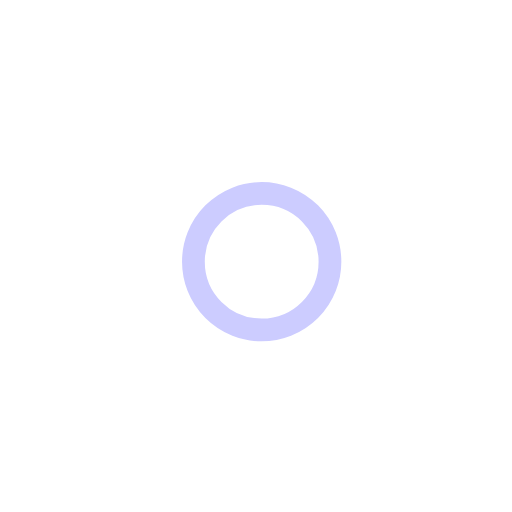
t = 0.00 s
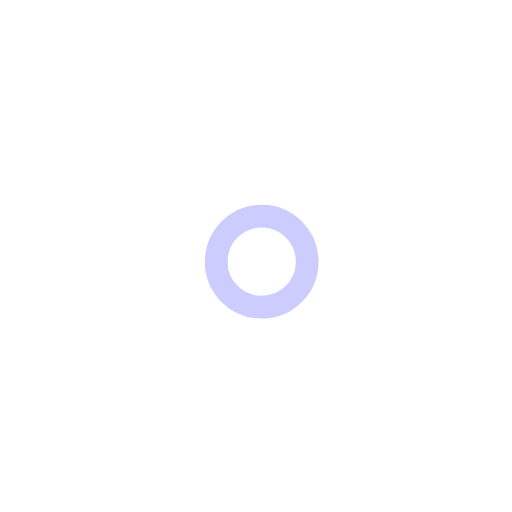
t = 1.00 s
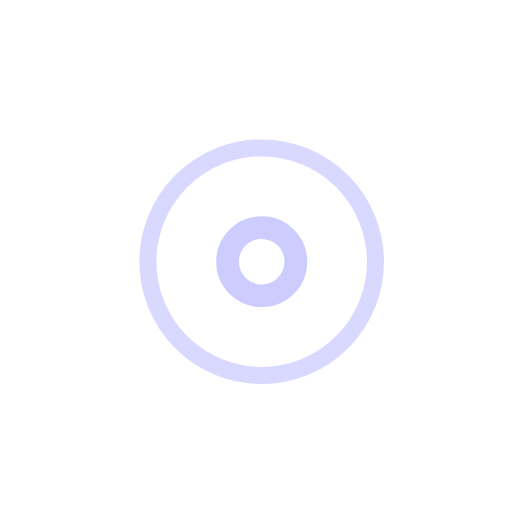
t = 2.25 s
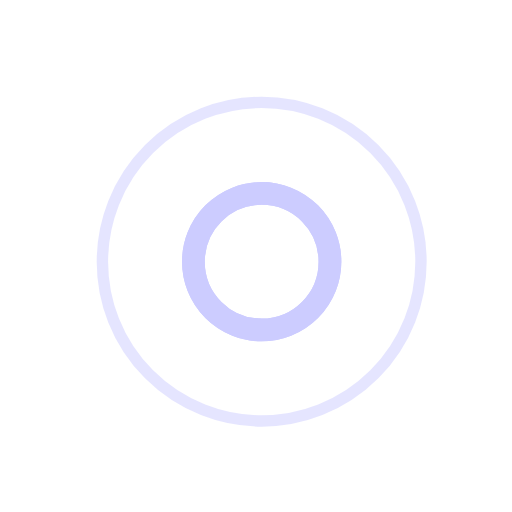
t = 3.00 s
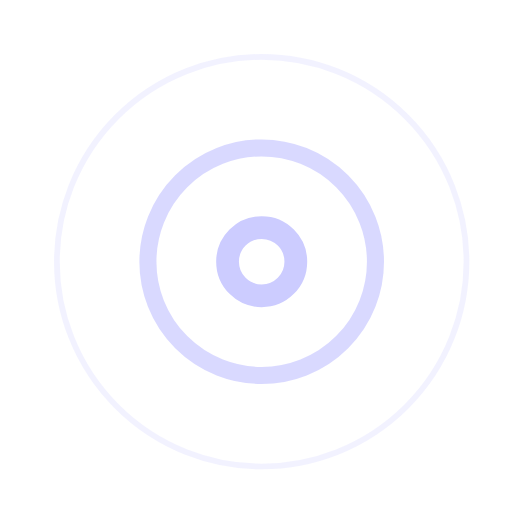
t = 3.75 s
t = 5.25 s: frame unchanged from t = 3.75 s, image omitted

The animated SVG that drew these frames (rendered in a browser with its animation timeline set to each time). Animation: 7 SMIL elements (animate=7); one cycle of 6.00 s, repeats indefinitely.

<!-- By Sam Herbert (@sherb), for everyone. More @ http://goo.gl/7AJzbL -->
<svg width="45" height="45" viewBox="0 0 45 45" 
     xmlns="http://www.w3.org/2000/svg" stroke="#ccf">
     <g fill="none" fill-rule="evenodd" transform="translate(1 1)" stroke-width="2">
          <circle cx="22" cy="22" r="6" stroke-opacity="0">
               <animate attributeName="r" begin="1.5s" dur="3s" values="6;22" calcMode="linear" repeatCount="indefinite" />
               <animate attributeName="stroke-opacity" begin="1.5s" dur="3s" values="1;0" calcMode="linear" repeatCount="indefinite" />
               <animate attributeName="stroke-width" begin="1.5s" dur="3s" values="2;0" calcMode="linear" repeatCount="indefinite" />
          </circle>
          <circle cx="22" cy="22" r="6" stroke-opacity="0">
               <animate attributeName="r" begin="3s" dur="3s" values="6;22" calcMode="linear" repeatCount="indefinite" />
               <animate attributeName="stroke-opacity" begin="3s" dur="3s" values="1;0" calcMode="linear" repeatCount="indefinite" />
               <animate attributeName="stroke-width" begin="3s" dur="3s" values="2;0" calcMode="linear" repeatCount="indefinite" />
          </circle>
          <circle cx="22" cy="22" r="8">
               <animate attributeName="r" begin="0s" dur="1.5s" values="6;1;2;3;4;5;6" calcMode="linear" repeatCount="indefinite" />
          </circle>
     </g>
</svg>